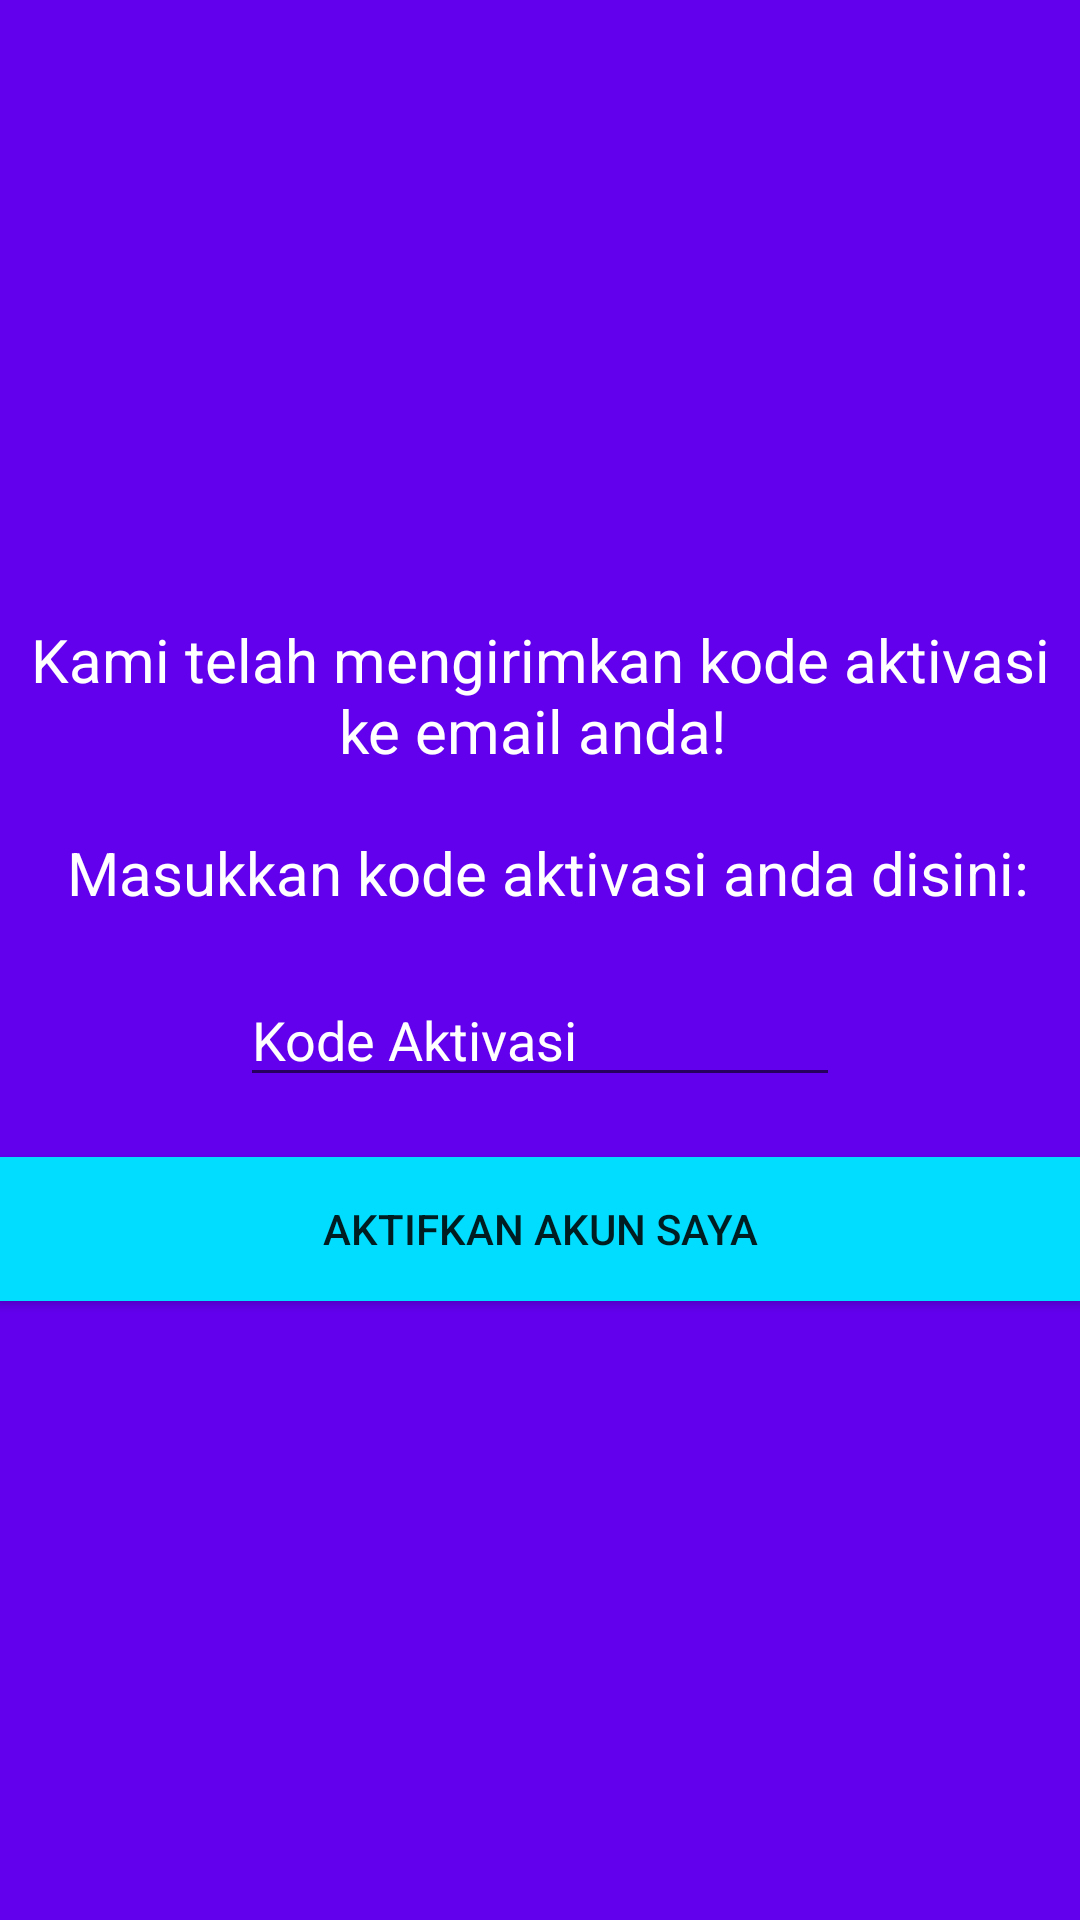

Reconstruct the res/layout file that produces this screen, plus the resources it refers to.
<!-- AndroidManifest.xml: application theme MyMaterialTheme -->
<!-- res/layout/activity_account_activation.xml -->
<?xml version="1.0" encoding="utf-8"?>
<LinearLayout xmlns:android="http://schemas.android.com/apk/res/android"
    xmlns:tools="http://schemas.android.com/tools"
    android:id="@+id/activity_account_activation"
    android:layout_width="match_parent"
    android:layout_height="match_parent"
    android:paddingBottom="@dimen/activity_vertical_margin"
    android:paddingLeft="@dimen/activity_horizontal_margin"
    android:paddingRight="@dimen/activity_horizontal_margin"
    android:paddingTop="@dimen/activity_vertical_margin"
    android:background="@color/colorPrimary"
    android:orientation="vertical"
    android:gravity="center_vertical"
    tools:context="transport.com.grinasia.transport.AccountActivationActivity">

    <TextView
        android:layout_width="match_parent"
        android:layout_height="wrap_content"
        android:text="@string/enter_activation_code"
        android:textSize="20sp"
        android:textColor="@android:color/white"
        android:textAlignment="center"/>

    <EditText
        android:id="@+id/txtActivationCode"
        android:layout_width="200dp"
        android:layout_height="wrap_content"
        android:layout_gravity="center_horizontal"
        android:layout_marginTop="20dp"
        android:hint="@string/activation_code_hint"
        android:textColorHint="@android:color/white"
        android:textColor="@android:color/white"
        android:maxLines="1"
        android:maxLength="4"
        android:inputType="numberSigned"/>

    <Button
        android:id="@+id/btnActivateAccount"
        android:layout_width="match_parent"
        android:layout_height="wrap_content"
        android:layout_marginTop="20dp"
        android:text="@string/activate_my_account_btn"
        android:background="@android:color/holo_blue_bright"/>

</LinearLayout>
<!-- resources referenced by this layout -->
<resources>
  <string name="activate_my_account_btn">Aktifkan akun saya</string>
  <string name="activation_code_hint">Kode Aktivasi</string>
  <string name="enter_activation_code">Kami telah mengirimkan kode aktivasi ke email anda! \n \n Masukkan kode aktivasi anda disini: </string>
  <style name="MyMaterialTheme" parent="MyMaterialTheme.Base">
  
      </style>
  <style name="MyMaterialTheme.Base" parent="Theme.AppCompat.Light.DarkActionBar">
          
          <item name="windowNoTitle">true</item>
          <item name="windowActionBar">false</item>
          <item name="colorPrimary">@color/colorPrimary</item>
          <item name="colorPrimaryDark">@color/colorPrimaryDark</item>
          <item name="colorAccent">@color/colorAccent</item>
      </style>
  <!-- not gathered from this repository: default colours our renderer supplied (Android Studio template values) -->
  <color name="colorPrimary">#FF6200EE</color>
  <color name="colorPrimaryDark">#FF3700B3</color>
  <color name="colorAccent">#FF03DAC5</color>
</resources>
